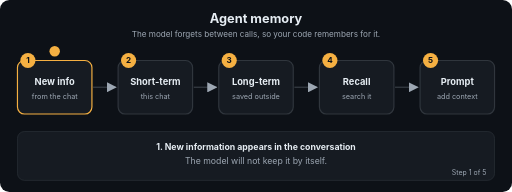
t = 0.00 s
t = 1.69 s: frame unchanged from t = 0.00 s, image omitted
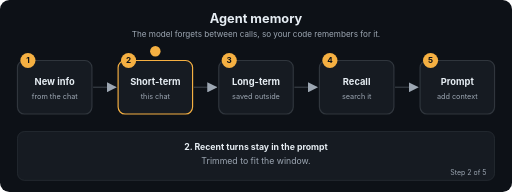
t = 3.24 s
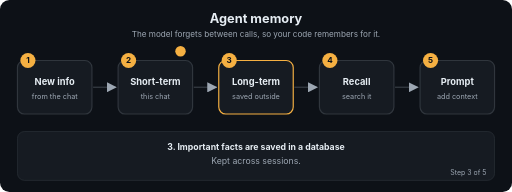
t = 5.01 s
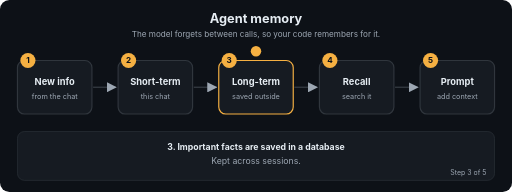
t = 6.71 s
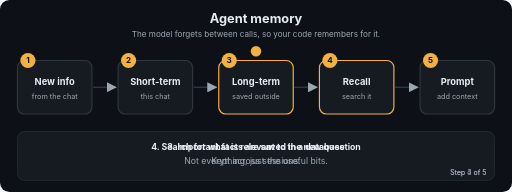
t = 7.20 s

The animated SVG that drew these frames (rendered in a browser with its animation timeline set to each time). Animation: 22 SMIL elements (animate=22); frames cover the first 7.20 s, repeats indefinitely.

<svg xmlns="http://www.w3.org/2000/svg" viewBox="0 0 880 330" width="880" height="330" role="img" aria-labelledby="t d" font-family="-apple-system,Segoe UI,Helvetica,Arial,sans-serif">
<title id="t">Agent memory</title>
<desc id="d">The model forgets between calls, so your code remembers for it.</desc>
<defs><marker id="ah" viewBox="0 0 10 10" refX="9" refY="5" markerWidth="7" markerHeight="7" orient="auto"><path d="M0,0 L10,5 L0,10 z" fill="#9DA7B3"/></marker></defs>
<rect width="880" height="330" rx="16" fill="#0D1117"/>
<text x="440.0" y="40" font-size="22" fill="#E6EDF3" font-weight="700" text-anchor="middle">Agent memory</text>
<text x="440.0" y="64" font-size="14" fill="#9DA7B3" font-weight="400" text-anchor="middle">The model forgets between calls, so your code remembers for it.</text>
<line x1="160" y1="150" x2="199" y2="150" stroke="#30363D" stroke-width="2.5" marker-end="url(#ah)"/>
<line x1="333" y1="150" x2="372" y2="150" stroke="#30363D" stroke-width="2.5" marker-end="url(#ah)"/>
<line x1="506" y1="150" x2="545" y2="150" stroke="#30363D" stroke-width="2.5" marker-end="url(#ah)"/>
<line x1="679" y1="150" x2="718" y2="150" stroke="#30363D" stroke-width="2.5" marker-end="url(#ah)"/>
<rect x="30" y="104" width="128" height="92" rx="12" fill="#161B22" stroke="#30363D" stroke-width="2"><animate attributeName="stroke" dur="12.0s" repeatCount="indefinite" keyTimes="0;0.2;0.212;1" values="#F5B042;#F5B042;#30363D;#30363D"/></rect>
<circle cx="48" cy="104" r="13" fill="#F5B042"/><text x="48" y="109" font-size="14" fill="#0D1117" font-weight="700" text-anchor="middle">1</text>
<text x="94" y="146" font-size="16" fill="#E6EDF3" font-weight="700" text-anchor="middle">New info</text>
<text x="94" y="170" font-size="12.5" fill="#9DA7B3" font-weight="400" text-anchor="middle">from the chat</text>
<rect x="203" y="104" width="128" height="92" rx="12" fill="#161B22" stroke="#30363D" stroke-width="2"><animate attributeName="stroke" dur="12.0s" repeatCount="indefinite" keyTimes="0;0.188;0.2;0.4;0.412;1" values="#30363D;#30363D;#F5B042;#F5B042;#30363D;#30363D"/></rect>
<circle cx="221" cy="104" r="13" fill="#F5B042"/><text x="221" y="109" font-size="14" fill="#0D1117" font-weight="700" text-anchor="middle">2</text>
<text x="267" y="146" font-size="16" fill="#E6EDF3" font-weight="700" text-anchor="middle">Short-term</text>
<text x="267" y="170" font-size="12.5" fill="#9DA7B3" font-weight="400" text-anchor="middle">this chat</text>
<rect x="376" y="104" width="128" height="92" rx="12" fill="#161B22" stroke="#30363D" stroke-width="2"><animate attributeName="stroke" dur="12.0s" repeatCount="indefinite" keyTimes="0;0.388;0.4;0.6;0.612;1" values="#30363D;#30363D;#F5B042;#F5B042;#30363D;#30363D"/></rect>
<circle cx="394" cy="104" r="13" fill="#F5B042"/><text x="394" y="109" font-size="14" fill="#0D1117" font-weight="700" text-anchor="middle">3</text>
<text x="440" y="146" font-size="16" fill="#E6EDF3" font-weight="700" text-anchor="middle">Long-term</text>
<text x="440" y="170" font-size="12.5" fill="#9DA7B3" font-weight="400" text-anchor="middle">saved outside</text>
<rect x="549" y="104" width="128" height="92" rx="12" fill="#161B22" stroke="#30363D" stroke-width="2"><animate attributeName="stroke" dur="12.0s" repeatCount="indefinite" keyTimes="0;0.588;0.6;0.8;0.812;1" values="#30363D;#30363D;#F5B042;#F5B042;#30363D;#30363D"/></rect>
<circle cx="567" cy="104" r="13" fill="#F5B042"/><text x="567" y="109" font-size="14" fill="#0D1117" font-weight="700" text-anchor="middle">4</text>
<text x="613" y="146" font-size="16" fill="#E6EDF3" font-weight="700" text-anchor="middle">Recall</text>
<text x="613" y="170" font-size="12.5" fill="#9DA7B3" font-weight="400" text-anchor="middle">search it</text>
<rect x="722" y="104" width="128" height="92" rx="12" fill="#161B22" stroke="#30363D" stroke-width="2"><animate attributeName="stroke" dur="12.0s" repeatCount="indefinite" keyTimes="0;0.788;0.8;1.0" values="#30363D;#30363D;#F5B042;#F5B042"/></rect>
<circle cx="740" cy="104" r="13" fill="#F5B042"/><text x="740" y="109" font-size="14" fill="#0D1117" font-weight="700" text-anchor="middle">5</text>
<text x="786" y="146" font-size="16" fill="#E6EDF3" font-weight="700" text-anchor="middle">Prompt</text>
<text x="786" y="170" font-size="12.5" fill="#9DA7B3" font-weight="400" text-anchor="middle">add context</text>
<circle r="9" fill="#F5B042" cx="94" cy="88"><animate attributeName="cx" dur="12.0s" repeatCount="indefinite" keyTimes="0.0;0.01;0.2;0.27;0.4;0.47;0.6;0.67;0.8;0.87;1.0" values="94;94;94;267;267;440;440;613;613;786;786"/><animate attributeName="cy" dur="12.0s" repeatCount="indefinite" keyTimes="0.0;0.01;0.2;0.27;0.4;0.47;0.6;0.67;0.8;0.87;1.0" values="88;88;88;88;88;88;88;88;88;88;88"/></circle>
<rect x="30" y="226" width="820" height="84" rx="12" fill="#161B22" stroke="#30363D"/>
<text x="440.0" y="258" font-size="15" fill="#E6EDF3" font-weight="700" text-anchor="middle" opacity="0">1. New information appears in the conversation<animate attributeName="opacity" dur="12.0s" repeatCount="indefinite" keyTimes="0;0.2;0.212;1" values="1;1;0;0"/></text>
<text x="440.0" y="282" font-size="15" fill="#9DA7B3" font-weight="400" text-anchor="middle" opacity="0">The model will not keep it by itself.<animate attributeName="opacity" dur="12.0s" repeatCount="indefinite" keyTimes="0;0.2;0.212;1" values="1;1;0;0"/></text>
<text x="836" y="300" font-size="12" fill="#9DA7B3" text-anchor="end" opacity="0">Step 1 of 5<animate attributeName="opacity" dur="12.0s" repeatCount="indefinite" keyTimes="0;0.2;0.212;1" values="1;1;0;0"/></text>
<text x="440.0" y="258" font-size="15" fill="#E6EDF3" font-weight="700" text-anchor="middle" opacity="0">2. Recent turns stay in the prompt<animate attributeName="opacity" dur="12.0s" repeatCount="indefinite" keyTimes="0;0.188;0.2;0.4;0.412;1" values="0;0;1;1;0;0"/></text>
<text x="440.0" y="282" font-size="15" fill="#9DA7B3" font-weight="400" text-anchor="middle" opacity="0">Trimmed to fit the window.<animate attributeName="opacity" dur="12.0s" repeatCount="indefinite" keyTimes="0;0.188;0.2;0.4;0.412;1" values="0;0;1;1;0;0"/></text>
<text x="836" y="300" font-size="12" fill="#9DA7B3" text-anchor="end" opacity="0">Step 2 of 5<animate attributeName="opacity" dur="12.0s" repeatCount="indefinite" keyTimes="0;0.188;0.2;0.4;0.412;1" values="0;0;1;1;0;0"/></text>
<text x="440.0" y="258" font-size="15" fill="#E6EDF3" font-weight="700" text-anchor="middle" opacity="0">3. Important facts are saved in a database<animate attributeName="opacity" dur="12.0s" repeatCount="indefinite" keyTimes="0;0.388;0.4;0.6;0.612;1" values="0;0;1;1;0;0"/></text>
<text x="440.0" y="282" font-size="15" fill="#9DA7B3" font-weight="400" text-anchor="middle" opacity="0">Kept across sessions.<animate attributeName="opacity" dur="12.0s" repeatCount="indefinite" keyTimes="0;0.388;0.4;0.6;0.612;1" values="0;0;1;1;0;0"/></text>
<text x="836" y="300" font-size="12" fill="#9DA7B3" text-anchor="end" opacity="0">Step 3 of 5<animate attributeName="opacity" dur="12.0s" repeatCount="indefinite" keyTimes="0;0.388;0.4;0.6;0.612;1" values="0;0;1;1;0;0"/></text>
<text x="440.0" y="258" font-size="15" fill="#E6EDF3" font-weight="700" text-anchor="middle" opacity="0">4. Search for what is relevant to the new question<animate attributeName="opacity" dur="12.0s" repeatCount="indefinite" keyTimes="0;0.588;0.6;0.8;0.812;1" values="0;0;1;1;0;0"/></text>
<text x="440.0" y="282" font-size="15" fill="#9DA7B3" font-weight="400" text-anchor="middle" opacity="0">Not everything, just the useful bits.<animate attributeName="opacity" dur="12.0s" repeatCount="indefinite" keyTimes="0;0.588;0.6;0.8;0.812;1" values="0;0;1;1;0;0"/></text>
<text x="836" y="300" font-size="12" fill="#9DA7B3" text-anchor="end" opacity="0">Step 4 of 5<animate attributeName="opacity" dur="12.0s" repeatCount="indefinite" keyTimes="0;0.588;0.6;0.8;0.812;1" values="0;0;1;1;0;0"/></text>
<text x="440.0" y="258" font-size="15" fill="#E6EDF3" font-weight="700" text-anchor="middle" opacity="0">5. Add the recalled items to the prompt<animate attributeName="opacity" dur="12.0s" repeatCount="indefinite" keyTimes="0;0.788;0.8;1.0" values="0;0;1;1"/></text>
<text x="440.0" y="282" font-size="15" fill="#9DA7B3" font-weight="400" text-anchor="middle" opacity="0">The model now seems to remember.<animate attributeName="opacity" dur="12.0s" repeatCount="indefinite" keyTimes="0;0.788;0.8;1.0" values="0;0;1;1"/></text>
<text x="836" y="300" font-size="12" fill="#9DA7B3" text-anchor="end" opacity="0">Step 5 of 5<animate attributeName="opacity" dur="12.0s" repeatCount="indefinite" keyTimes="0;0.788;0.8;1.0" values="0;0;1;1"/></text>
</svg>
